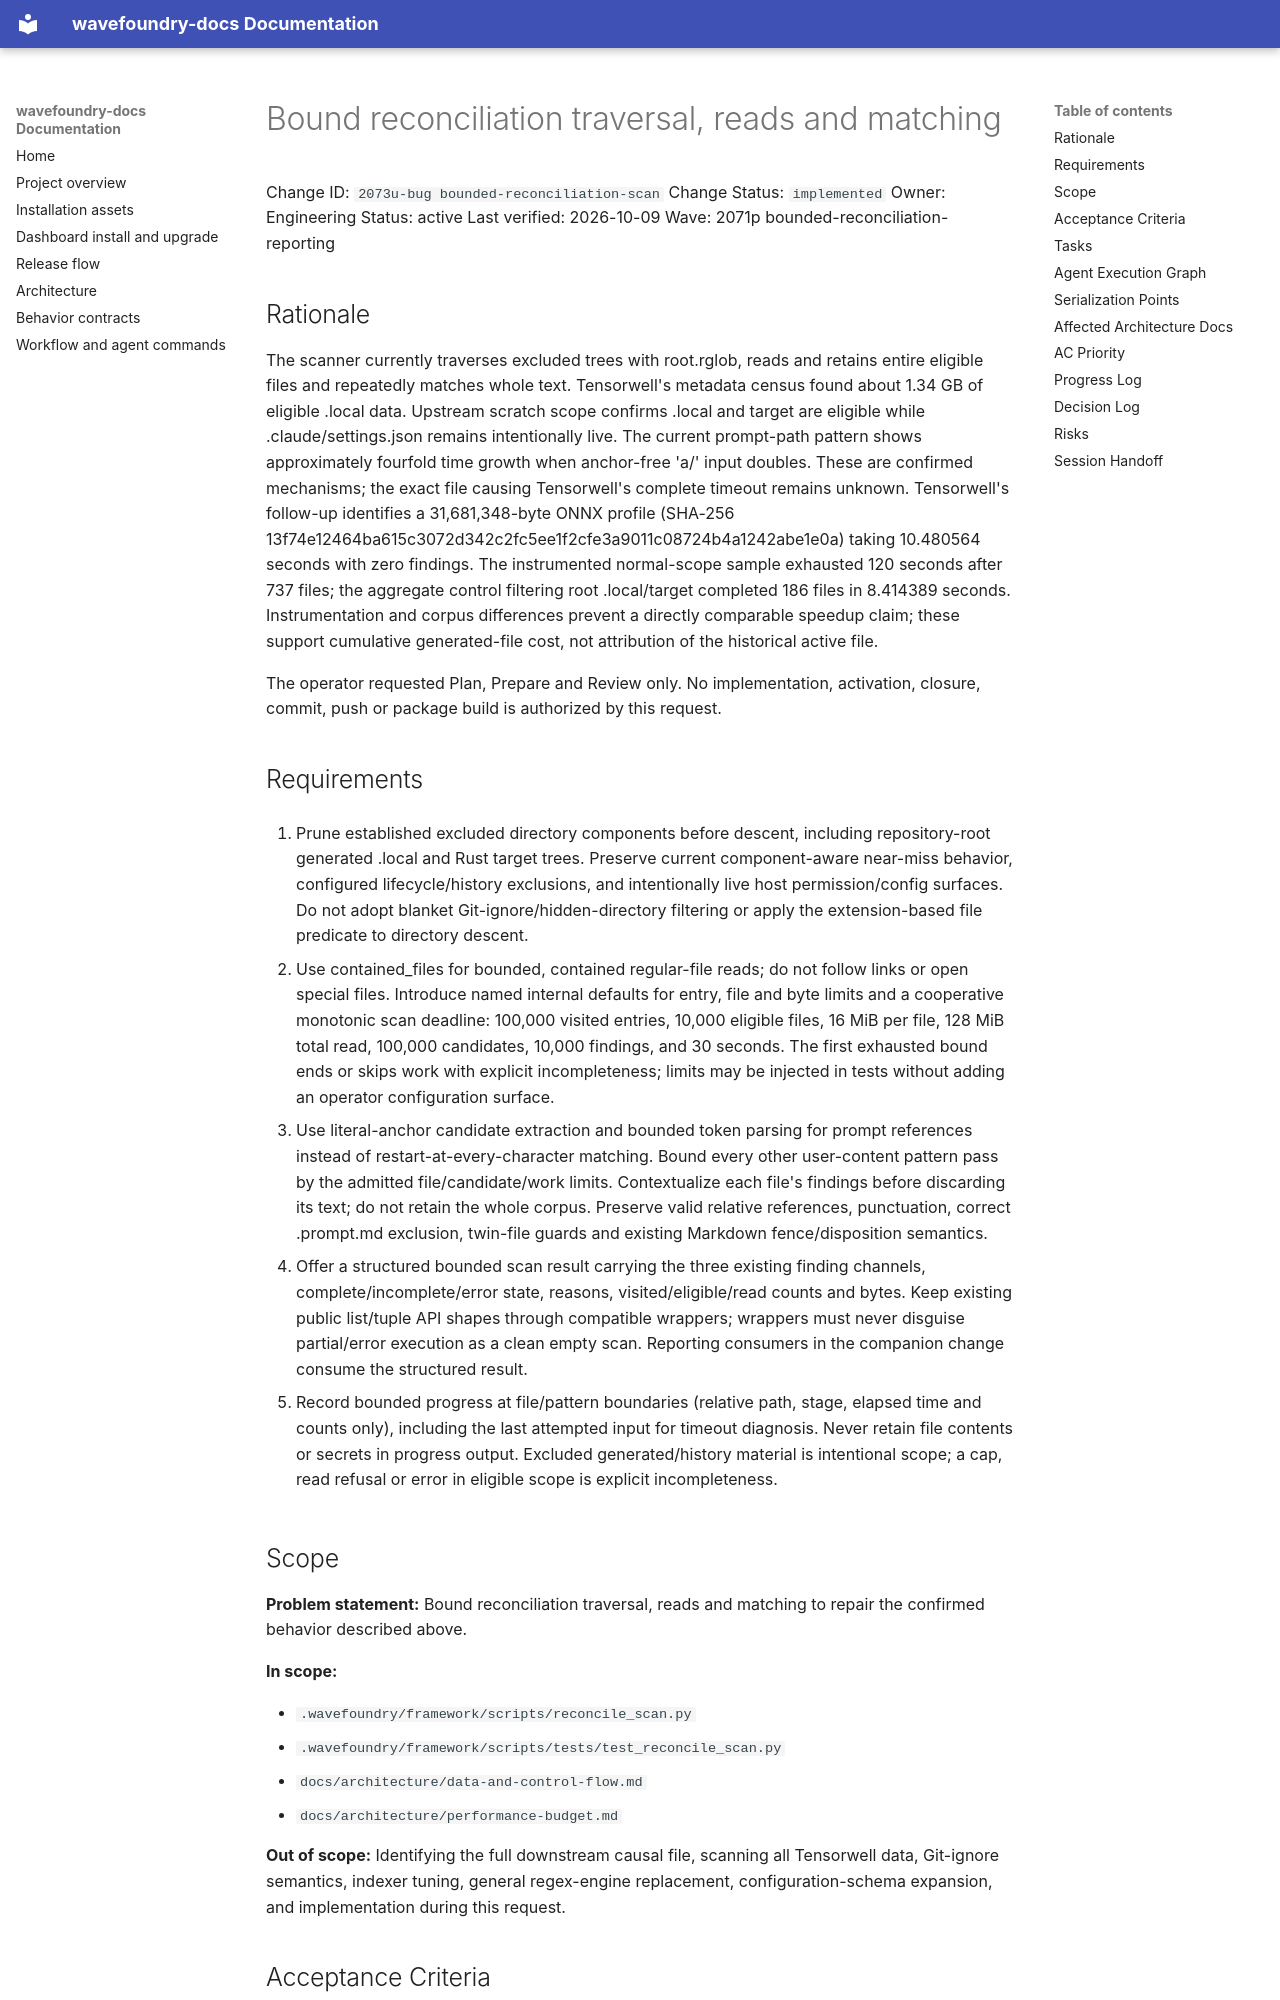

repository: coryhacking/wavefoundry · page: waves/2071p bounded-reconciliation-reporting/2073u-bug bounded-reconciliation-scan/index.html · generator: mkdocs

# Bound reconciliation traversal, reads and matching

Change ID: `2073u-bug bounded-reconciliation-scan`
Change Status: `implemented`
Owner: Engineering
Status: active
Last verified: 2026-10-09
Wave: 2071p bounded-reconciliation-reporting

## Rationale

The scanner currently traverses excluded trees with root.rglob, reads and retains entire eligible files and repeatedly matches whole text. Tensorwell's metadata census found about 1.34 GB of eligible .local data. Upstream scratch scope confirms .local and target are eligible while .claude/settings.json remains intentionally live. The current prompt-path pattern shows approximately fourfold time growth when anchor-free 'a/' input doubles. These are confirmed mechanisms; the exact file causing Tensorwell's complete timeout remains unknown. Tensorwell's follow-up identifies a 31,681,348-byte ONNX profile (SHA-256 13f74e12464ba615c3072d342c2fc5ee1f2cfe3a9011c08724b4a1242abe1e0a) taking 10.480564 seconds with zero findings. The instrumented normal-scope sample exhausted 120 seconds after 737 files; the aggregate control filtering root .local/target completed 186 files in 8.414389 seconds. Instrumentation and corpus differences prevent a directly comparable speedup claim; these support cumulative generated-file cost, not attribution of the historical active file.

The operator requested Plan, Prepare and Review only. No implementation, activation, closure, commit, push or package build is authorized by this request.

## Requirements

1. Prune established excluded directory components before descent, including repository-root generated .local and Rust target trees. Preserve current component-aware near-miss behavior, configured lifecycle/history exclusions, and intentionally live host permission/config surfaces. Do not adopt blanket Git-ignore/hidden-directory filtering or apply the extension-based file predicate to directory descent.

2. Use contained_files for bounded, contained regular-file reads; do not follow links or open special files. Introduce named internal defaults for entry, file and byte limits and a cooperative monotonic scan deadline: 100,000 visited entries, 10,000 eligible files, 16 MiB per file, 128 MiB total read, 100,000 candidates, 10,000 findings, and 30 seconds. The first exhausted bound ends or skips work with explicit incompleteness; limits may be injected in tests without adding an operator configuration surface.

3. Use literal-anchor candidate extraction and bounded token parsing for prompt references instead of restart-at-every-character matching. Bound every other user-content pattern pass by the admitted file/candidate/work limits. Contextualize each file's findings before discarding its text; do not retain the whole corpus. Preserve valid relative references, punctuation, correct .prompt.md exclusion, twin-file guards and existing Markdown fence/disposition semantics.

4. Offer a structured bounded scan result carrying the three existing finding channels, complete/incomplete/error state, reasons, visited/eligible/read counts and bytes. Keep existing public list/tuple API shapes through compatible wrappers; wrappers must never disguise partial/error execution as a clean empty scan. Reporting consumers in the companion change consume the structured result.

5. Record bounded progress at file/pattern boundaries (relative path, stage, elapsed time and counts only), including the last attempted input for timeout diagnosis. Never retain file contents or secrets in progress output. Excluded generated/history material is intentional scope; a cap, read refusal or error in eligible scope is explicit incompleteness.
